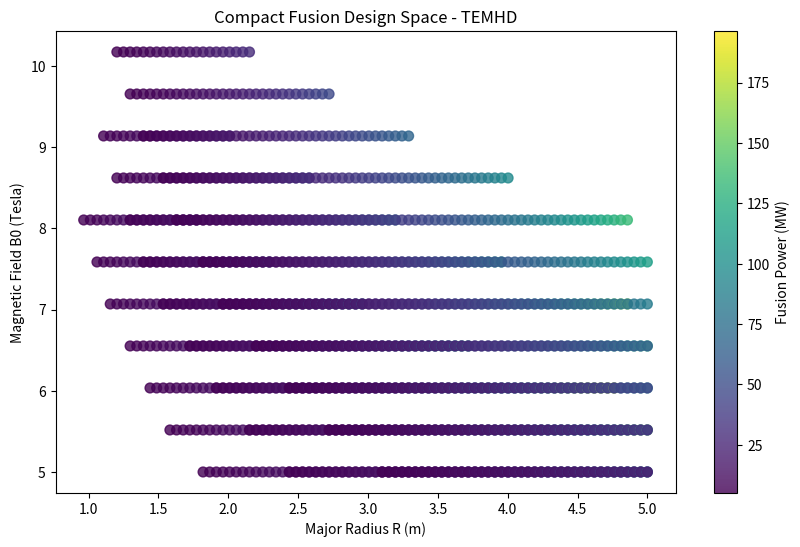

Write the Python code that produced this figure.
# ──────────────────────────────────────────────────────────────────────
# SCPN Fusion Core — Compact Reactor Optimizer
# © 1998–2026 Miroslav Šotek. All rights reserved.
# Contact: www.anulum.li | [email redacted]
# [redacted]
# License: GNU AGPL v3 | Commercial licensing available
# ──────────────────────────────────────────────────────────────────────
import numpy as np
import matplotlib.pyplot as plt
from scipy.optimize import minimize
import sys

class CompactReactorArchitect:
    """
    Optimizes Fusion Reactor Geometry for MINIMUM SIZE.
    """
    def __init__(self):
        self.J_crit_base = 1500.0 # MA/m2 
        self.B_max_coil = 30.0   # Tesla 
        self.lambda_shield = 0.10 
        self.fluence_limit = 5e22 
        
    def plasma_physics_model(self, R, a, B0):
        if R <= 0 or a <= 0 or B0 <= 0:
            raise ValueError("R, a, and B0 must be > 0 for plasma_physics_model.")
        Vol = 2 * np.pi * R * np.pi * a**2 
        kappa = 2.0
        I_p = (5 * a**2 * B0 / R) * ((1 + kappa**2)/2) / 3.0
        beta_limit = 4.0 * (I_p / (a * B0)) / 100.0 
        pressure = beta_limit * (B0**2 / (2 * 1.25e-6))
        p_fus_density = 0.25 * (pressure / 1e6)**2 
        P_fusion = p_fus_density * Vol
        return P_fusion, I_p, Vol

    def radial_build_constraints(self, R, a, B0):
        if R <= 0 or a <= 0 or B0 <= 0:
            return False, 0
        d_shield = 0.10 
        gap = 0.02
        d_coil = 0.2
        R_post = R - a - d_shield - gap
        if R_post < max(0.05, d_coil):
            return False, 0
        B_coil = B0 * (R / R_post)
        I_total_MA = 5.0 * R * B0 
        Area_coil = np.pi * (R_post**2 - (R_post-d_coil)**2)
        J_real = I_total_MA / (Area_coil + 1e-9)
        J_limit = self.J_crit_base * (20.0 / B_coil)
        magnet_ok = (J_real < J_limit) and (B_coil < self.B_max_coil)
        return magnet_ok, B_coil

    def visualize_space(self, designs, label=""):
        if not designs: return
        Rs = [d['R'] for d in designs]
        Bs = [d['B0'] for d in designs]
        Ps = [d['P_fus'] for d in designs]
        plt.figure(figsize=(10, 6))
        sc = plt.scatter(Rs, Bs, c=Ps, cmap='viridis', s=50, alpha=0.8)
        plt.colorbar(sc, label='Fusion Power (MW)')
        plt.xlabel('Major Radius R (m)')
        plt.ylabel('Magnetic Field B0 (Tesla)')
        plt.title(f'Compact Fusion Design Space - {label}')
        plt.savefig(f"Compact_Space_{label}.png")

    def calculate_economics(self, d):
        """
        Calculates Cost of Electricity (CoE) [$/MWh].
        Sheffield model: CoE ~ (C_cap * F_cap + C_om) / (8760 * P_net * f_avail)
        """
        P_fus = d['P_fus']
        R = d['R']
        B_coil = d['B_coil']
        if P_fus <= 0 or R <= 0 or d['a'] <= 0 or B_coil <= 0:
            raise ValueError("Design requires positive P_fus, R, a, and B_coil.")
        
        # 1. Direct Capital Costs (Estimate in M$)
        # Magnet cost scales with Volume * B^2
        vol_coil = d['Vol'] * 0.5 # Proxy for coil volume
        C_magnet = 0.5 * vol_coil * (B_coil/10.0)**2 
        
        # Blanket/Vessel cost scales with First Wall Area
        area_wall = 4 * np.pi**2 * R * d['a']
        C_blanket = 0.2 * area_wall
        
        # Balance of Plant (BoP) scales with Power
        C_bop = 1.2 * (P_fus * 0.4) # 0.4 efficiency
        
        total_cap_m_usd = (C_magnet + C_blanket + C_bop) * 1.5 # Multiplier for engineering
        
        # 2. CoE Calculation
        f_avail = 0.75 # High availability goal
        p_net_mw = P_fus * 0.4 * 0.9 # Thermal efficiency * recirculating power
        if p_net_mw <= 0:
            raise ValueError("Computed net electric power must be > 0.")
        
        # Annualized capital cost (10% fixed charge rate)
        annual_cap = total_cap_m_usd * 0.10 * 1e6
        # O&M (3% of capital)
        annual_om = total_cap_m_usd * 0.03 * 1e6
        
        coe = (annual_cap + annual_om) / (8760.0 * p_net_mw * f_avail)
        
        return coe, total_cap_m_usd

    def report_design(self, d):
        coe, cap = self.calculate_economics(d)
        print("\n=== MINIMUM VIABLE REACTOR FOUND ===")
        print(f"Geometry:      R = {d['R']:.3f} m, a = {d['a']:.3f} m (A={d['R']/d['a']:.1f})")
        print(f"Magnetics:     B0 = {d['B0']:.1f} T (Plasma), B_max = {d['B_coil']:.1f} T (Coil)")
        print(f"Performance:   P_fusion = {d['P_fus']:.1f} MW")
        print(f"Heat Loads:    Divertor = {d['q_div']:.1f} MW/m2, Wall = {d['q_wall']:.2f} MW/m2")
        print(f"Economics:     CoE = {coe:.1f} $/MWh, CapEx = {cap:.0f} M$")
        print(f"Plasma Vol:    {d['Vol']:.1f} m3")
        print("Technology:    REBCO HTS, TEMHD Liquid Divertor, Detached Mode")
        print("====================================")

    def find_minimum_reactor(self, target_power_MW=1.0, use_temhd=True):
        label = "TEMHD" if use_temhd else "Solid"
        print(f"--- SCPN COMPACT OPTIMIZER (Target: >{target_power_MW} MW, {label}, Detached) ---")
        best_R = 999.0
        best_design = None
        radii = np.linspace(0.3, 5.0, 100)
        fields = np.linspace(5.0, 20.0, 30)
        valid_designs = []
        max_div_load = 100.0 if use_temhd else 10.0 
        for R in radii:
            for B0 in fields:
                for A in [2.0, 2.5, 3.0]:
                    a = R / A
                    P_fus, Ip, Vol = self.plasma_physics_model(R, a, B0)
                    if P_fus < target_power_MW: continue
                    ok, B_coil = self.radial_build_constraints(R, a, B0)
                    f_rad = 0.90
                    P_sep = (0.2 * P_fus + 5.0) * (1.0 - f_rad)
                    lambda_q = 0.63 * (B0**(-1.19)) * 1e-3
                    Area_div = 2 * np.pi * R * lambda_q * 20.0
                    q_div = P_sep / Area_div 
                    Area_wall = 4 * np.pi**2 * R * a
                    q_wall = (0.8 * P_fus) / Area_wall 
                    if ok and q_div < max_div_load and q_wall < 5.0:
                        design = {'R': R, 'a': a, 'B0': B0, 'B_coil': B_coil,
                                  'P_fus': P_fus, 'Vol': Vol, 'Ip': Ip,
                                  'q_div': q_div, 'q_wall': q_wall}
                        valid_designs.append(design)
                        if R < best_R:
                            best_R = R
                            best_design = design
        if best_design:
            self.report_design(best_design)
            self.visualize_space(valid_designs, label)
        else:
            print(f"No viable design found for {label}.")

if __name__ == "__main__":
    architect = CompactReactorArchitect()
    architect.find_minimum_reactor(target_power_MW=5.0, use_temhd=True)
